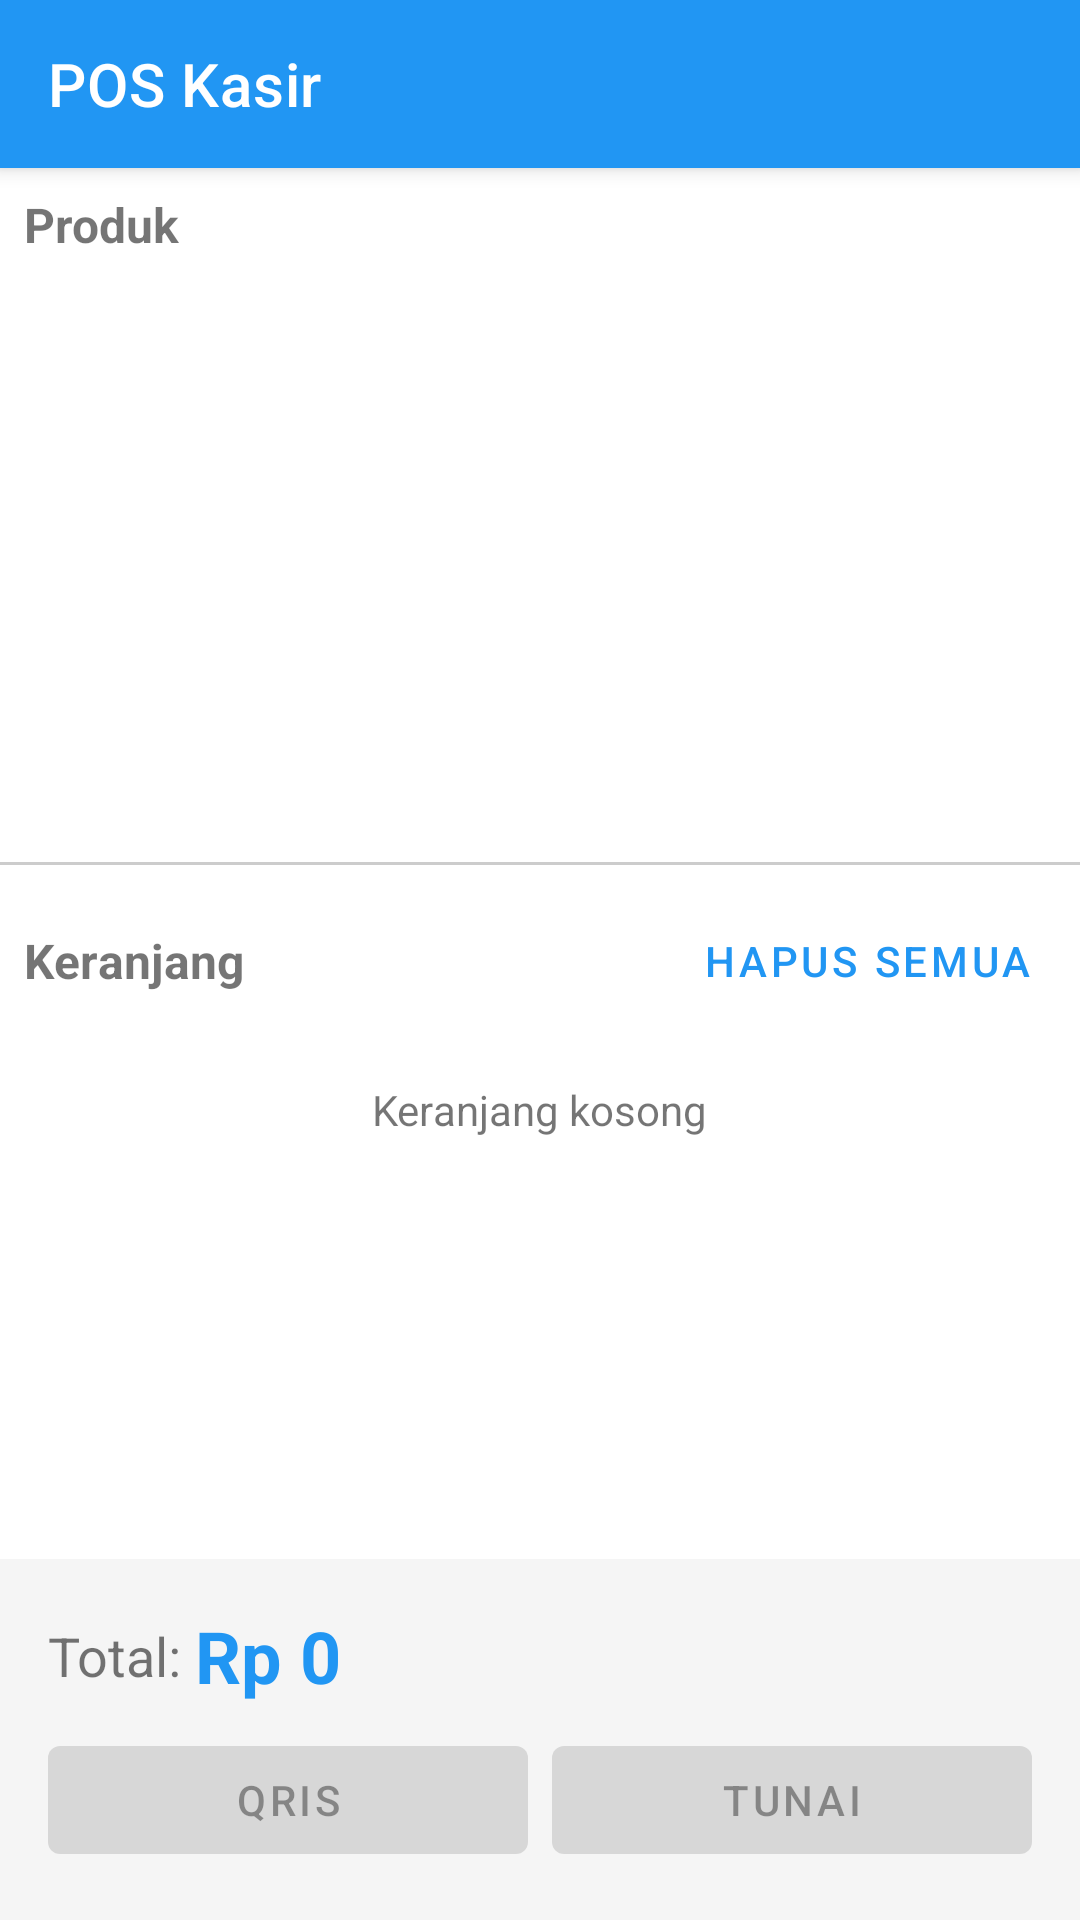

Here is an Android app screen rendered from its layout file. Give the layout XML and the strings, colors and styles it references.
<!-- AndroidManifest.xml: activity theme Theme.PaymentApp -->
<!-- res/layout/activity_pos.xml -->
<?xml version="1.0" encoding="utf-8"?>
<androidx.coordinatorlayout.widget.CoordinatorLayout xmlns:android="http://schemas.android.com/apk/res/android"
    xmlns:app="http://schemas.android.com/apk/res-auto"
    android:layout_width="match_parent"
    android:layout_height="match_parent">

    <com.google.android.material.appbar.AppBarLayout
        android:layout_width="match_parent"
        android:layout_height="wrap_content">

        <androidx.appcompat.widget.Toolbar
            android:id="@+id/toolbar"
            android:layout_width="match_parent"
            android:layout_height="?attr/actionBarSize"
            android:background="?attr/colorPrimary"
            app:titleTextColor="@android:color/white"
            app:title="POS Kasir"/>

    </com.google.android.material.appbar.AppBarLayout>

    <LinearLayout
        android:layout_width="match_parent"
        android:layout_height="match_parent"
        android:orientation="vertical"
        app:layout_behavior="@string/appbar_scrolling_view_behavior">

        
        <LinearLayout
            android:layout_width="match_parent"
            android:layout_height="0dp"
            android:layout_weight="1"
            android:orientation="vertical"
            android:padding="8dp">

            <TextView
                android:layout_width="wrap_content"
                android:layout_height="wrap_content"
                android:text="Produk"
                android:textSize="16sp"
                android:textStyle="bold"
                android:layout_marginBottom="8dp"/>

            <androidx.recyclerview.widget.RecyclerView
                android:id="@+id/rv_products"
                android:layout_width="match_parent"
                android:layout_height="wrap_content"
                android:layout_weight="1"/>

        </LinearLayout>

        <View
            android:layout_width="match_parent"
            android:layout_height="1dp"
            android:background="#ccc"/>

        
        <LinearLayout
            android:layout_width="match_parent"
            android:layout_height="0dp"
            android:layout_weight="1"
            android:orientation="vertical"
            android:padding="8dp">

            <LinearLayout
                android:layout_width="match_parent"
                android:layout_height="wrap_content"
                android:orientation="horizontal"
                android:gravity="center_vertical">

                <TextView
                    android:layout_width="0dp"
                    android:layout_height="wrap_content"
                    android:layout_weight="1"
                    android:text="Keranjang"
                    android:textSize="16sp"
                    android:textStyle="bold"/>

                <com.google.android.material.button.MaterialButton
                    android:id="@+id/btn_clear"
                    android:layout_width="wrap_content"
                    android:layout_height="wrap_content"
                    android:text="Hapus Semua"
                    style="@style/Widget.MaterialComponents.Button.TextButton"/>

            </LinearLayout>

            <TextView
                android:id="@+id/tv_empty_cart"
                android:layout_width="wrap_content"
                android:layout_height="wrap_content"
                android:text="Keranjang kosong"
                android:visibility="visible"
                android:layout_gravity="center"
                android:layout_marginTop="16dp"/>

            <androidx.recyclerview.widget.RecyclerView
                android:id="@+id/rv_cart"
                android:layout_width="match_parent"
                android:layout_height="0dp"
                android:layout_weight="1"/>

        </LinearLayout>

        
        <LinearLayout
            android:layout_width="match_parent"
            android:layout_height="wrap_content"
            android:orientation="vertical"
            android:padding="16dp"
            android:background="#f5f5f5">

            <LinearLayout
                android:layout_width="match_parent"
                android:layout_height="wrap_content"
                android:orientation="horizontal"
                android:gravity="center_vertical">

                <TextView
                    android:layout_width="wrap_content"
                    android:layout_height="wrap_content"
                    android:text="Total: "
                    android:textSize="18sp"/>

                <TextView
                    android:id="@+id/tv_total"
                    android:layout_width="0dp"
                    android:layout_height="wrap_content"
                    android:layout_weight="1"
                    android:text="Rp 0"
                    android:textSize="24sp"
                    android:textStyle="bold"
                    android:textColor="?attr/colorPrimary"/>

            </LinearLayout>

            <LinearLayout
                android:layout_width="match_parent"
                android:layout_height="wrap_content"
                android:orientation="horizontal"
                android:layout_marginTop="8dp">

                <com.google.android.material.button.MaterialButton
                    android:id="@+id/btn_qris"
                    android:layout_width="0dp"
                    android:layout_height="wrap_content"
                    android:layout_weight="1"
                    android:text="QRIS"
                    android:layout_marginEnd="4dp"
                    android:enabled="false"/>

                <com.google.android.material.button.MaterialButton
                    android:id="@+id/btn_cash"
                    android:layout_width="0dp"
                    android:layout_height="wrap_content"
                    android:layout_weight="1"
                    android:text="Tunai"
                    android:layout_marginStart="4dp"
                    android:enabled="false"/>

            </LinearLayout>

        </LinearLayout>

    </LinearLayout>

    
    <FrameLayout
        android:id="@+id/layout_qris"
        android:layout_width="match_parent"
        android:layout_height="match_parent"
        android:background="#cc000000"
        android:visibility="gone">

        <LinearLayout
            android:layout_width="match_parent"
            android:layout_height="wrap_content"
            android:layout_gravity="center"
            android:orientation="vertical"
            android:background="@android:color/white"
            android:padding="24dp"
            android:layout_margin="16dp">

            <TextView
                android:layout_width="wrap_content"
                android:layout_height="wrap_content"
                android:text="Scan QRIS"
                android:textSize="20sp"
                android:textStyle="bold"
                android:layout_gravity="center"/>

            <ImageView
                android:id="@+id/iv_qris"
                android:layout_width="256dp"
                android:layout_height="256dp"
                android:layout_gravity="center"
                android:layout_marginTop="16dp"/>

            <TextView
                android:id="@+id/tv_expired_at"
                android:layout_width="wrap_content"
                android:layout_height="wrap_content"
                android:text="Kedaluwarsa: "
                android:layout_gravity="center"
                android:layout_marginTop="8dp"/>

            <com.google.android.material.button.MaterialButton
                android:id="@+id/btn_cancel_qris"
                android:layout_width="match_parent"
                android:layout_height="wrap_content"
                android:text="Batal"
                android:layout_marginTop="16dp"
                style="@style/Widget.MaterialComponents.Button.OutlinedButton"/>

        </LinearLayout>

    </FrameLayout>

    <ProgressBar
        android:id="@+id/progress_bar"
        android:layout_width="wrap_content"
        android:layout_height="wrap_content"
        android:layout_gravity="center"
        android:visibility="gone"/>

</androidx.coordinatorlayout.widget.CoordinatorLayout>
<!-- resources referenced by this layout -->
<resources>
  <style name="Theme.PaymentApp" parent="Theme.MaterialComponents.Light.DarkActionBar">
          <item name="colorPrimary">@color/primary</item>
          <item name="colorPrimaryVariant">@color/primary_dark</item>
          <item name="colorOnPrimary">@color/white</item>
          <item name="colorSecondary">@color/accent</item>
          <item name="colorSecondaryVariant">@color/teal_700</item>
          <item name="colorOnSecondary">@color/black</item>
          <item name="android:statusBarColor">?attr/colorPrimaryVariant</item>
      </style>
  <color name="primary">#2196F3</color>
  <color name="primary_dark">#1976D2</color>
  <color name="white">#FFFFFFFF</color>
  <color name="accent">#FF4081</color>
  <color name="teal_700">#FF018786</color>
  <color name="black">#FF000000</color>
</resources>
